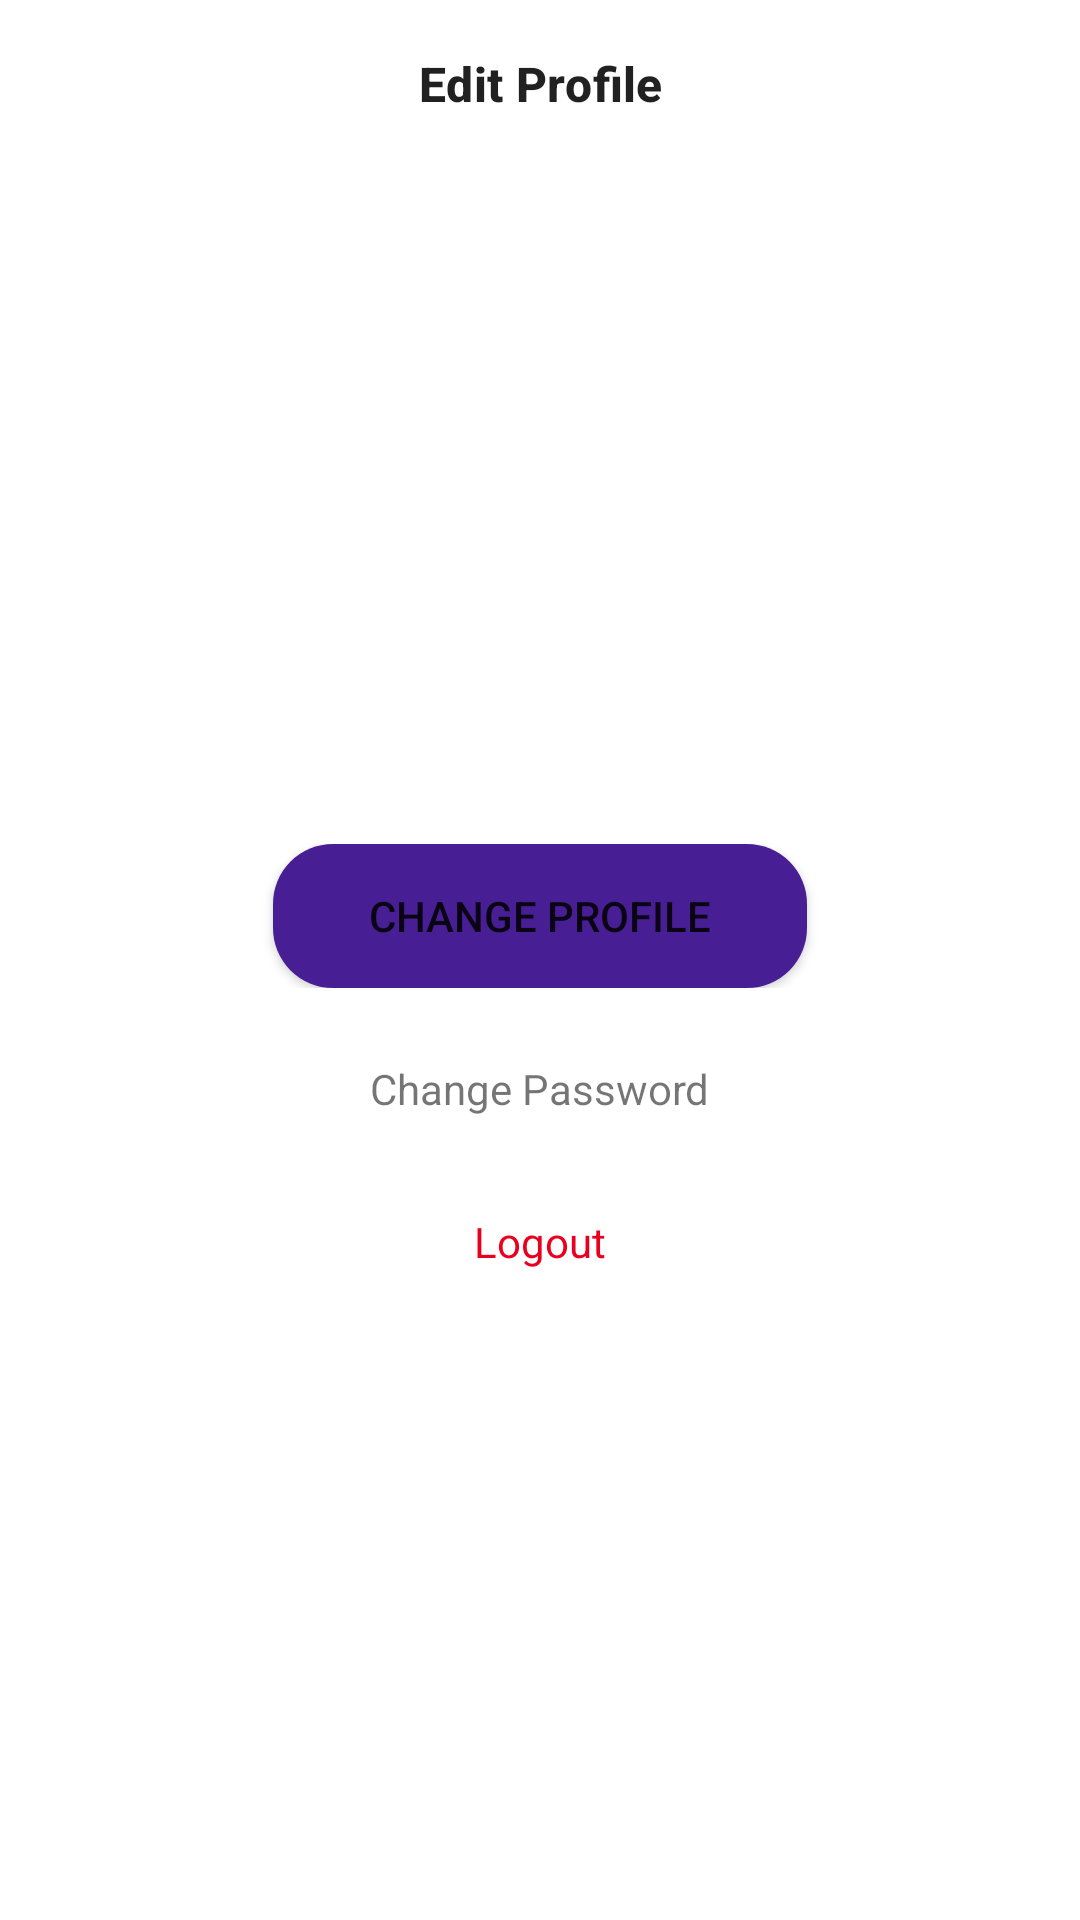

Layout XML and referenced resources for this Android screen:
<!-- AndroidManifest.xml: application theme Theme.BinarEats -->
<!-- res/layout/fragment_profile.xml -->
<?xml version="1.0" encoding="utf-8"?>
<androidx.constraintlayout.widget.ConstraintLayout xmlns:android="http://schemas.android.com/apk/res/android"
    xmlns:app="http://schemas.android.com/apk/res-auto"
    xmlns:tools="http://schemas.android.com/tools"
    android:layout_width="match_parent"
    android:layout_height="match_parent"
    tools:context=".presentation.feature.profile.ProfileFragment">

    <LinearLayout
    android:id="@+id/ll_action_bar"
    android:layout_width="match_parent"
    android:layout_height="?attr/actionBarSize"
    android:elevation="8dp"
    android:gravity="center_vertical"
    android:orientation="horizontal"
    app:layout_constraintTop_toTopOf="parent">

    <TextView
        android:id="@+id/tv_title_toolbar"
        style="@style/TextAppearance.Material3.TitleMedium"
        android:layout_width="match_parent"
        android:layout_height="wrap_content"
        android:layout_marginHorizontal="16dp"
        android:text="@string/text_title_your_profile"
        android:textAlignment="center"
        android:textStyle="bold" />
</LinearLayout>


    <androidx.constraintlayout.widget.ConstraintLayout
        android:id="@+id/cl_profile"
        android:layout_width="150dp"
        android:layout_height="150dp"
        app:layout_constraintBottom_toBottomOf="parent"
        app:layout_constraintEnd_toEndOf="parent"
        app:layout_constraintStart_toStartOf="parent"
        app:layout_constraintTop_toBottomOf="@id/ll_action_bar"
        app:layout_constraintVertical_bias="0.1">

        <ImageView
            android:id="@+id/iv_profile_pict"
            android:layout_width="match_parent"
            android:layout_height="match_parent"
            tools:src="@tools:sample/avatars"
            tools:ignore="ContentDescription" />

        <com.google.android.material.imageview.ShapeableImageView
            android:id="@+id/iv_edit_photo"
            android:layout_width="30dp"
            android:layout_height="30dp"
            android:background="@color/white"
            android:src="@drawable/ic_edit"
            app:layout_constraintBottom_toBottomOf="parent"
            app:layout_constraintEnd_toEndOf="parent"
            app:shapeAppearanceOverlay="@style/circleImageView" />
    </androidx.constraintlayout.widget.ConstraintLayout>

    <include
        android:id="@+id/layout_form"
        layout="@layout/layout_user_form"
        android:layout_width="match_parent"
        android:layout_height="wrap_content"
        android:layout_margin="16dp"
        app:layout_constraintBottom_toBottomOf="parent"
        app:layout_constraintTop_toBottomOf="@id/cl_profile"
        app:layout_constraintVertical_bias="0"
        tools:layout_editor_absoluteX="16dp" />

    <FrameLayout
        android:id="@+id/fl_btn_loading_state"
        android:layout_width="match_parent"
        android:layout_height="wrap_content"
        android:padding="16dp"
        app:layout_constraintTop_toBottomOf="@id/layout_form">

        <Button
            android:id="@+id/btn_change_profile"
            android:layout_width="match_parent"
            android:layout_height="wrap_content"
            android:layout_marginHorizontal="75dp"
            android:background="@drawable/rounded_button_primary"
            android:text="@string/text_change_profile" />

        <com.google.android.material.progressindicator.CircularProgressIndicator
            android:id="@+id/pb_loading"
            android:layout_width="match_parent"
            android:layout_height="wrap_content"
            android:layout_gravity="center"
            android:indeterminate="true"
            android:visibility="gone" />
    </FrameLayout>

    <TextView
        android:id="@+id/tv_change_pwd"
        android:layout_width="wrap_content"
        android:layout_height="wrap_content"
        android:padding="8dp"
        android:text="@string/text_change_password"
        app:layout_constraintEnd_toEndOf="parent"
        app:layout_constraintStart_toStartOf="parent"
        app:layout_constraintTop_toBottomOf="@id/fl_btn_loading_state" />

    <TextView
        android:id="@+id/tv_logout"
        android:layout_width="wrap_content"
        android:layout_height="wrap_content"
        android:layout_marginTop="16dp"
        android:padding="8dp"
        android:text="@string/text_logout"
        android:textColor="@color/red"
        app:layout_constraintEnd_toEndOf="parent"
        app:layout_constraintStart_toStartOf="parent"
        app:layout_constraintTop_toBottomOf="@id/tv_change_pwd" />
</androidx.constraintlayout.widget.ConstraintLayout>
<!-- res/layout/layout_user_form.xml (included above) -->
<?xml version="1.0" encoding="utf-8"?>
<LinearLayout xmlns:android="http://schemas.android.com/apk/res/android"
    xmlns:app="http://schemas.android.com/apk/res-auto"
    xmlns:tools="http://schemas.android.com/tools"
    android:layout_width="match_parent"
    android:layout_height="wrap_content"
    android:orientation="vertical"
    tools:context=".presentation.feature.register.RegisterActivity">

    <com.google.android.material.textfield.TextInputLayout
        android:id="@+id/til_name"
        android:layout_width="match_parent"
        android:layout_height="wrap_content"
        android:visibility="gone"
        tools:visibility="visible">

        <com.google.android.material.textfield.TextInputEditText
            android:id="@+id/et_name"
            android:layout_width="match_parent"
            android:layout_height="wrap_content"
            android:hint="@string/hint_name" />

    </com.google.android.material.textfield.TextInputLayout>

    <com.google.android.material.textfield.TextInputLayout
        android:id="@+id/til_email"
        android:layout_width="match_parent"
        android:layout_height="wrap_content"
        android:layout_marginTop="8dp"
        android:visibility="gone"
        tools:visibility="visible">

        <com.google.android.material.textfield.TextInputEditText
            android:id="@+id/et_email"
            android:layout_width="match_parent"
            android:layout_height="wrap_content"
            android:hint="@string/hint_email"
            android:inputType="textEmailAddress" />

    </com.google.android.material.textfield.TextInputLayout>

    <com.google.android.material.textfield.TextInputLayout
        android:id="@+id/til_password"
        android:layout_width="match_parent"
        android:layout_height="wrap_content"
        android:layout_marginTop="8dp"
        android:visibility="gone"
        app:passwordToggleEnabled="true"
        tools:visibility="visible">

        <com.google.android.material.textfield.TextInputEditText
            android:id="@+id/et_password"
            android:layout_width="match_parent"
            android:layout_height="wrap_content"
            android:hint="@string/hint_password"
            android:inputType="textPassword" />

    </com.google.android.material.textfield.TextInputLayout>

    <com.google.android.material.textfield.TextInputLayout
        android:id="@+id/til_confirm_password"
        android:layout_width="match_parent"
        android:layout_height="wrap_content"
        android:layout_marginTop="8dp"
        android:visibility="gone"
        app:passwordToggleEnabled="true"
        tools:visibility="visible">

        <com.google.android.material.textfield.TextInputEditText
            android:id="@+id/et_confirm_password"
            android:layout_width="match_parent"
            android:layout_height="wrap_content"
            android:hint="@string/hint_confirm_password"
            android:inputType="textPassword" />

    </com.google.android.material.textfield.TextInputLayout>

</LinearLayout>
<!-- resources referenced by this layout -->
<resources>
  <color name="red">#EA001F</color>
  <color name="white">#FFFFFFFF</color>
  <!-- drawable rounded_button_primary (drawable) -->
  <?xml version="1.0" encoding="utf-8"?>
  <selector xmlns:android="http://schemas.android.com/apk/res/android">
      <item android:state_pressed="true">
          <shape android:shape="rectangle">
              <corners android:radius="20dp" />
              <solid android:color="#471E94" />
          </shape>
      </item>
      <item>
          <shape android:shape="rectangle">
              <corners android:radius="20dp" />
              <solid android:color="#471E94" />
          </shape>
      </item>
  </selector>
  <string name="hint_confirm_password">Confirm Password</string>
  <string name="hint_email">Email</string>
  <string name="hint_name">Your name</string>
  <string name="hint_password">Password</string>
  <string name="text_change_password">Change Password</string>
  <string name="text_change_profile">Change Profile</string>
  <string name="text_logout">Logout</string>
  <string name="text_title_your_profile">Edit Profile</string>
  <style name="circleImageView">
          <item name="cornerFamily">rounded</item>
          <item name="cornerSize">50%</item>
      </style>
  <style name="Theme.BinarEats" parent="Theme.MaterialComponents.DayNight.DarkActionBar">
          
          <item name="colorPrimary">@color/purple_500</item>
          <item name="colorPrimaryVariant">@color/purple_700</item>
          <item name="colorOnPrimary">@color/white</item>
          
          <item name="colorSecondary">@color/teal_200</item>
          <item name="colorSecondaryVariant">@color/teal_700</item>
          <item name="colorOnSecondary">@color/black</item>
          
          <item name="android:statusBarColor">?attr/colorPrimaryVariant</item>
          
      </style>
  <color name="black">#FF000000</color>
  <!-- not gathered from this repository: default colours our renderer supplied (Android Studio template values) -->
  <color name="purple_500">#FF6200EE</color>
  <color name="purple_700">#FF3700B3</color>
  <color name="teal_200">#FF03DAC5</color>
  <color name="teal_700">#FF018786</color>
</resources>
